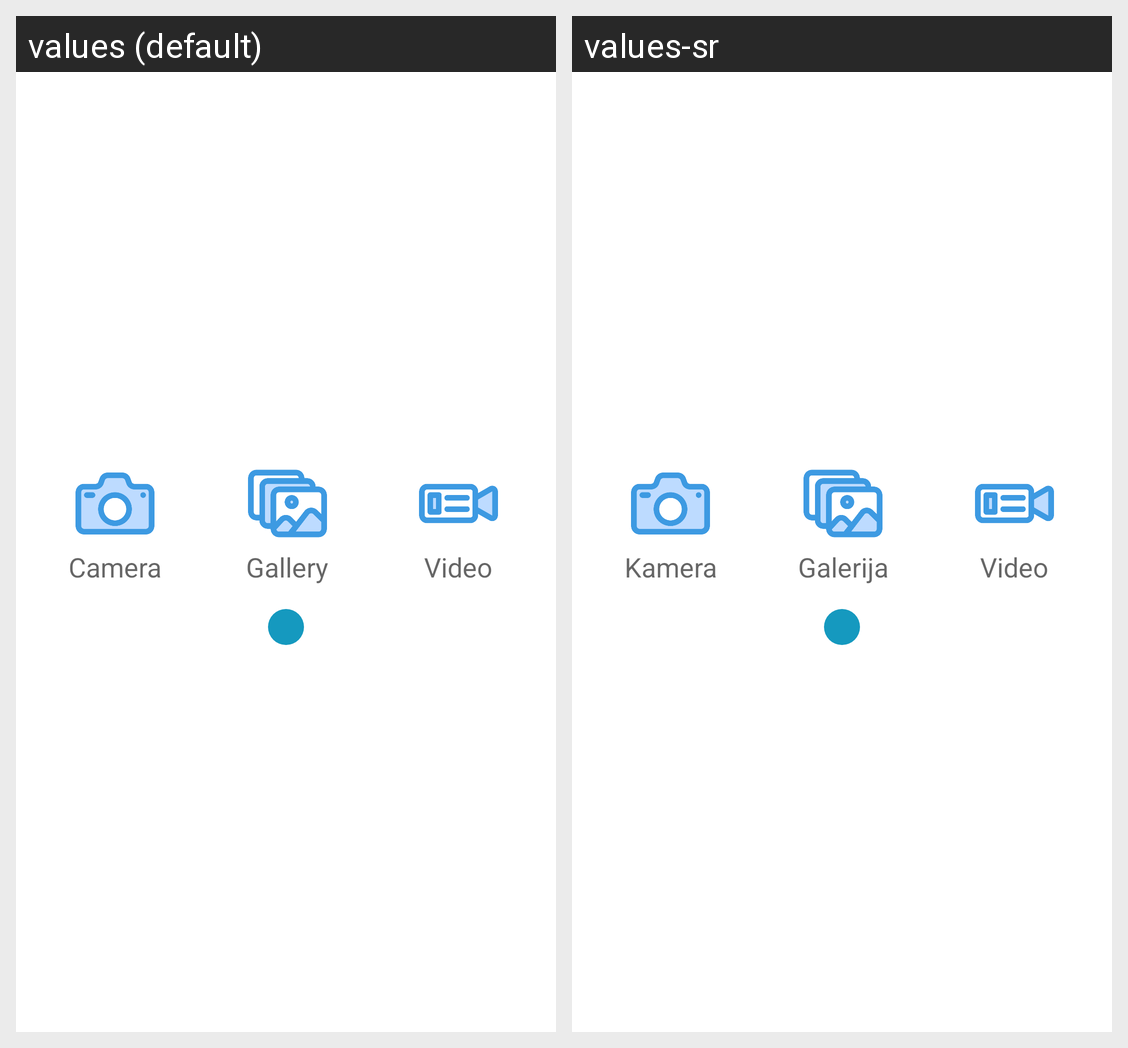

The same Android screen rendered under two of its app's locales, left to right. List the strings drawn on it with the default value and each locale's translation.
Android screen res/layout/chat_file_options.xml rendered under 2 locales, left to right: values (default), values-sr. Device: Nexus 5 (rendered at 1080×1920; each locale shown at half size, 540×960, under a caption strip naming it); theme Theme.ChatApp.
Strings drawn on this screen, with the default value and each locale's value (text and hints the layout hard-codes, and strings that could not be matched under every locale, appear in the picture but are not listed):

camera
  values: Camera
  values-sr: Kamera

gallery
  values: Gallery
  values-sr: Galerija

video
  values: Video
  values-sr: Video
